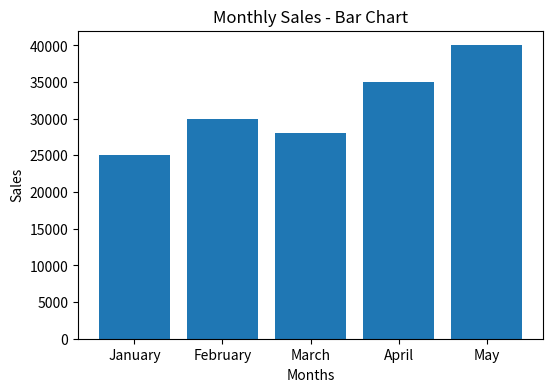
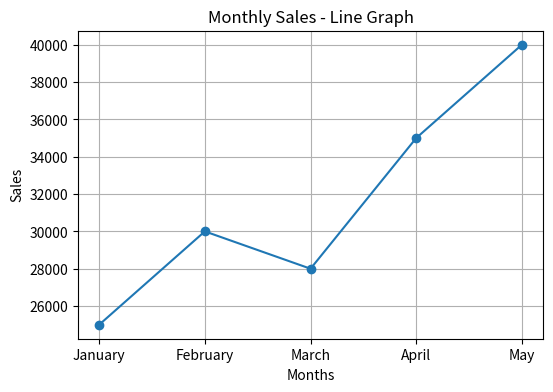

Write Python code to recreate these figures, in order.
import matplotlib.pyplot as plt

# Data
months = ["January", "February", "March", "April", "May"]
sales = [25000, 30000, 28000, 35000, 40000]

# Bar Chart
plt.figure(figsize=(6,4))
plt.bar(months, sales)
plt.title("Monthly Sales - Bar Chart")
plt.xlabel("Months")
plt.ylabel("Sales")
plt.show()

# Line Graph
plt.figure(figsize=(6,4))
plt.plot(months, sales, marker='o')
plt.title("Monthly Sales - Line Graph")
plt.xlabel("Months")
plt.ylabel("Sales")
plt.grid(True)
plt.show()
